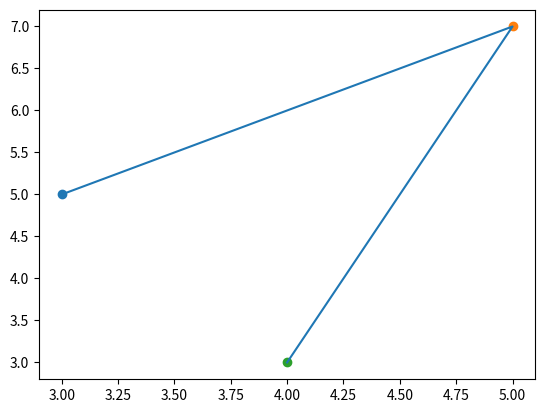

This figure's Python source:
import matplotlib.pyplot as plt

plt.scatter(3, 5)
plt.scatter(5, 7)
plt.scatter(4, 3)
plt.plot([3, 5, 4], [5, 7, 3])
plt.show()